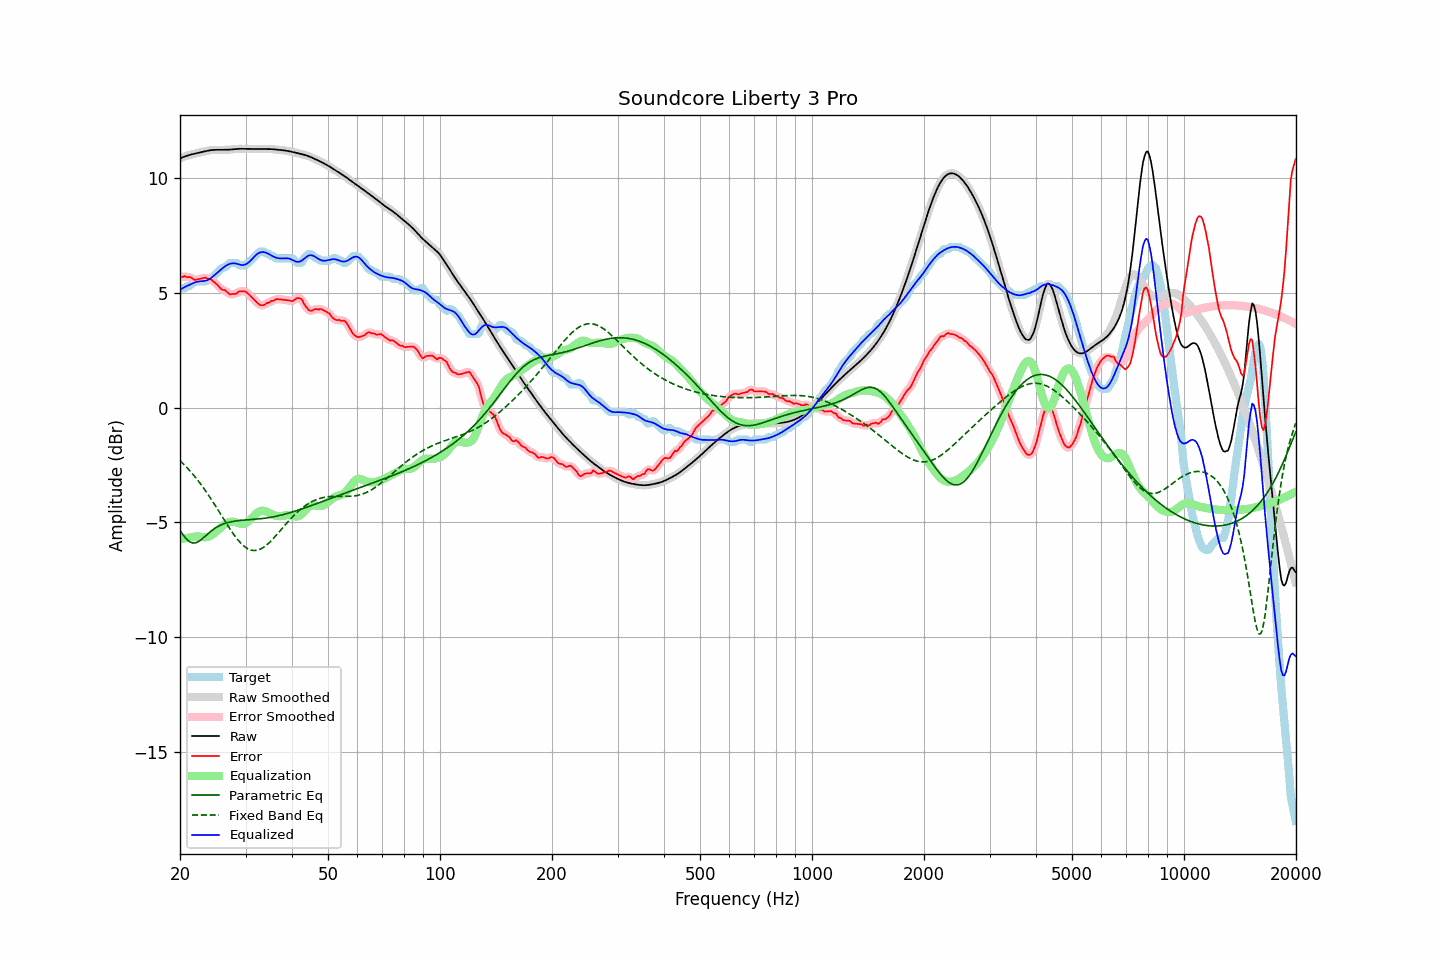

Source data for this figure (header and first rows):
frequency, raw, error, smoothed, error_smoothed, equalization, parametric_eq, fixed_band_eq, equalized_raw, equalized_smoothed, target
20.00, 10.87, 5.69, 10.87, 5.69, -5.73, -5.35, -2.31, 5.14, 5.14, 5.18
20.20, 10.90, 5.69, 10.90, 5.70, -5.72, -5.45, -2.37, 5.18, 5.19, 5.21
20.40, 10.93, 5.72, 10.93, 5.71, -5.70, -5.55, -2.44, 5.23, 5.23, 5.21
20.61, 10.96, 5.74, 10.96, 5.72, -5.69, -5.64, -2.51, 5.26, 5.26, 5.21
20.81, 10.98, 5.70, 10.98, 5.72, -5.68, -5.73, -2.59, 5.30, 5.30, 5.28
21.02, 11.00, 5.69, 11.00, 5.70, -5.67, -5.79, -2.66, 5.33, 5.33, 5.31
21.23, 11.02, 5.70, 11.02, 5.69, -5.66, -5.85, -2.74, 5.36, 5.36, 5.32
21.44, 11.04, 5.67, 11.04, 5.66, -5.65, -5.87, -2.82, 5.39, 5.39, 5.37
21.66, 11.06, 5.63, 11.06, 5.62, -5.63, -5.90, -2.90, 5.43, 5.43, 5.43
21.87, 11.08, 5.57, 11.08, 5.59, -5.62, -5.89, -2.98, 5.46, 5.46, 5.50
22.09, 11.09, 5.58, 11.09, 5.58, -5.61, -5.89, -3.07, 5.48, 5.48, 5.51
22.31, 11.11, 5.60, 11.11, 5.59, -5.61, -5.85, -3.16, 5.50, 5.50, 5.51
22.54, 11.12, 5.61, 11.12, 5.61, -5.62, -5.81, -3.25, 5.51, 5.51, 5.51
22.76, 11.14, 5.63, 11.14, 5.63, -5.63, -5.76, -3.34, 5.52, 5.52, 5.51
22.99, 11.16, 5.64, 11.16, 5.65, -5.64, -5.71, -3.44, 5.52, 5.52, 5.51
23.22, 11.17, 5.66, 11.17, 5.66, -5.65, -5.64, -3.53, 5.53, 5.53, 5.51
23.45, 11.19, 5.68, 11.19, 5.65, -5.65, -5.58, -3.63, 5.54, 5.54, 5.51
23.69, 11.20, 5.63, 11.20, 5.64, -5.64, -5.52, -3.74, 5.56, 5.56, 5.57
23.92, 11.22, 5.61, 11.22, 5.62, -5.62, -5.46, -3.84, 5.60, 5.60, 5.61
24.16, 11.23, 5.62, 11.23, 5.59, -5.59, -5.40, -3.95, 5.64, 5.64, 5.61
24.40, 11.24, 5.56, 11.24, 5.56, -5.54, -5.34, -4.05, 5.69, 5.69, 5.68
24.65, 11.24, 5.49, 11.24, 5.50, -5.49, -5.29, -4.16, 5.75, 5.75, 5.75
24.89, 11.24, 5.43, 11.24, 5.43, -5.43, -5.24, -4.27, 5.82, 5.82, 5.81
25.14, 11.25, 5.37, 11.25, 5.37, -5.37, -5.20, -4.38, 5.88, 5.88, 5.87
25.39, 11.24, 5.30, 11.24, 5.29, -5.31, -5.16, -4.50, 5.94, 5.94, 5.94
25.65, 11.24, 5.22, 11.24, 5.22, -5.25, -5.13, -4.61, 6.00, 6.00, 6.02
25.91, 11.24, 5.15, 11.24, 5.17, -5.19, -5.09, -4.72, 6.06, 6.06, 6.09
26.16, 11.24, 5.13, 11.24, 5.13, -5.13, -5.07, -4.84, 6.11, 6.11, 6.11
26.43, 11.24, 5.12, 11.24, 5.10, -5.08, -5.04, -4.95, 6.16, 6.16, 6.12
26.69, 11.25, 5.06, 11.25, 5.06, -5.04, -5.02, -5.06, 6.21, 6.21, 6.18
26.96, 11.25, 5.00, 11.25, 5.00, -5.00, -5.00, -5.17, 6.25, 6.25, 6.25
27.23, 11.26, 4.94, 11.26, 4.96, -4.98, -4.98, -5.28, 6.27, 6.27, 6.31
27.50, 11.26, 4.95, 11.26, 4.95, -4.97, -4.97, -5.38, 6.29, 6.29, 6.31
27.77, 11.27, 4.96, 11.27, 4.95, -4.97, -4.96, -5.48, 6.30, 6.30, 6.31
28.05, 11.28, 4.97, 11.28, 4.96, -4.98, -4.95, -5.58, 6.30, 6.30, 6.31
28.33, 11.28, 4.97, 11.28, 4.99, -5.00, -4.94, -5.67, 6.28, 6.28, 6.31
28.62, 11.29, 5.03, 11.29, 5.03, -5.02, -4.93, -5.76, 6.26, 6.26, 6.26
28.90, 11.29, 5.08, 11.29, 5.06, -5.05, -4.92, -5.84, 6.24, 6.24, 6.21
29.19, 11.29, 5.08, 11.29, 5.08, -5.06, -4.91, -5.92, 6.23, 6.23, 6.21
29.48, 11.29, 5.08, 11.29, 5.09, -5.07, -4.91, -5.99, 6.22, 6.22, 6.21
29.78, 11.29, 5.07, 11.29, 5.07, -5.05, -4.90, -6.05, 6.23, 6.23, 6.21
30.08, 11.28, 5.06, 11.28, 5.05, -5.03, -4.90, -6.10, 6.26, 6.26, 6.23
30.38, 11.28, 5.00, 11.28, 5.00, -4.99, -4.89, -6.14, 6.30, 6.30, 6.29
30.68, 11.28, 4.93, 11.28, 4.93, -4.93, -4.88, -6.18, 6.35, 6.35, 6.36
30.99, 11.28, 4.86, 11.28, 4.86, -4.86, -4.88, -6.21, 6.42, 6.42, 6.43
31.30, 11.29, 4.79, 11.29, 4.79, -4.79, -4.87, -6.22, 6.50, 6.50, 6.49
31.61, 11.29, 4.72, 11.29, 4.72, -4.71, -4.87, -6.23, 6.57, 6.57, 6.56
31.93, 11.29, 4.65, 11.29, 4.65, -4.64, -4.86, -6.22, 6.64, 6.64, 6.64
32.24, 11.28, 4.58, 11.28, 4.58, -4.58, -4.86, -6.21, 6.70, 6.70, 6.70
32.57, 11.28, 4.52, 11.28, 4.52, -4.54, -4.85, -6.19, 6.74, 6.74, 6.77
32.89, 11.28, 4.47, 11.28, 4.48, -4.51, -4.84, -6.17, 6.77, 6.77, 6.81
33.22, 11.28, 4.47, 11.28, 4.46, -4.49, -4.83, -6.13, 6.79, 6.79, 6.81
33.55, 11.28, 4.47, 11.28, 4.48, -4.50, -4.82, -6.09, 6.79, 6.79, 6.81
33.89, 11.28, 4.51, 11.28, 4.51, -4.51, -4.82, -6.03, 6.77, 6.77, 6.77
34.23, 11.28, 4.57, 11.28, 4.55, -4.54, -4.81, -5.98, 6.75, 6.75, 6.71
34.57, 11.28, 4.57, 11.28, 4.59, -4.57, -4.79, -5.92, 6.71, 6.71, 6.71
34.92, 11.28, 4.61, 11.28, 4.62, -4.61, -4.78, -5.85, 6.67, 6.67, 6.67
35.27, 11.28, 4.66, 11.27, 4.64, -4.64, -4.77, -5.78, 6.63, 6.63, 6.61
35.62, 11.27, 4.66, 11.27, 4.68, -4.68, -4.76, -5.71, 6.59, 6.59, 6.61
35.97, 11.26, 4.70, 11.26, 4.71, -4.70, -4.74, -5.63, 6.56, 6.56, 6.56
... 635 more rows
